Image classification data set "data" (PLCnext/RockPaperScissors on GitHub). Class labels (4): blank, paper, rock, scissors.

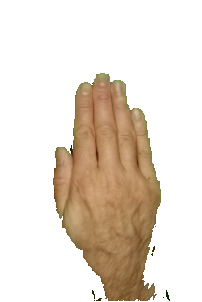
Label: paper

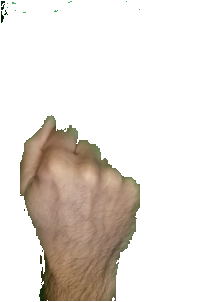
Label: rock

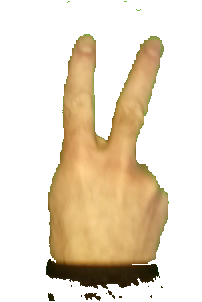
Label: scissors

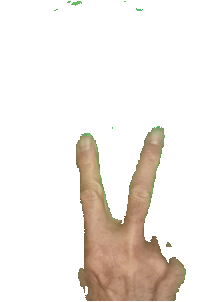
Label: scissors

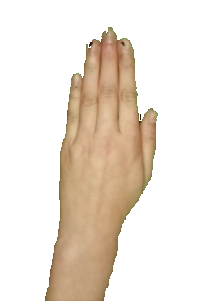
Label: paper

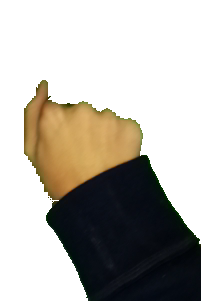
Label: rock
